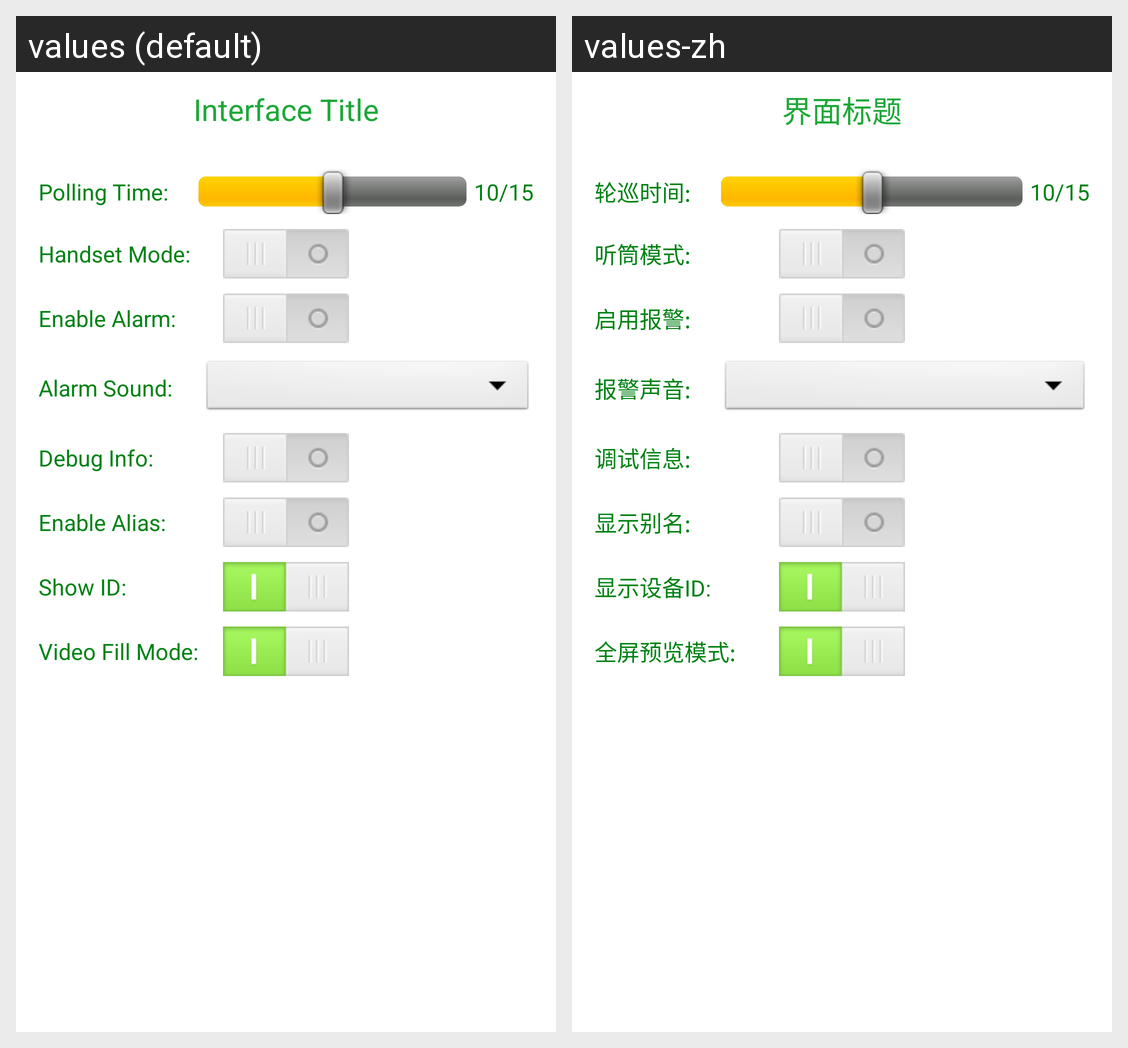

Here is an Android app screen in its default locale and in the app's own translations. Write out the translated-string differences for the strings that appear on this screen.
Android screen res/layout/setting_ui.xml rendered under 2 locales, left to right: values (default), values-zh. Device: Nexus 5 (rendered at 1080×1920; each locale shown at half size, 540×960, under a caption strip naming it); theme android:Theme.Light.NoTitleBar.
Strings drawn on this screen, with the default value and each locale's value (text and hints the layout hard-codes, and strings that could not be matched under every locale, appear in the picture but are not listed):

tv_polling_time
  values: Polling Time:
  values-zh: 轮巡时间:

tv_in_call_mode
  values: Handset Mode:
  values-zh: 听筒模式:

tv_enable_alarm
  values: Enable Alarm:
  values-zh: 启用报警:

tv_alarm_sound_select
  values: Alarm Sound:
  values-zh: 报警声音:

tv_show_video_info
  values: Debug Info:
  values-zh: 调试信息:

tv_show_alias
  values: Enable Alias:
  values-zh: 显示别名:

tv_show_devid
  values: Show ID:
  values-zh: 显示设备ID:

tv_preview_mode
  values: Video Fill Mode:
  values-zh: 全屏预览模式:

tv_ui_title
  values: Interface Title
  values-zh: 界面标题
